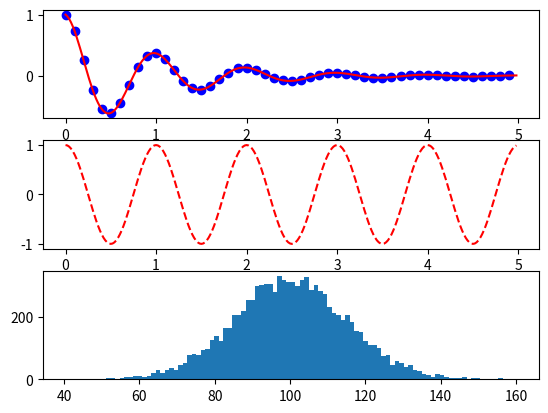

Reproduce this figure in Python. (Note: this script raises an exception after producing the figure.)
"""
Basic funcionalitty shared all over the code
"""

import numpy as np
import matplotlib.pyplot as plt

from scipy import ndimage


def add_grid(f, delta, color=255):
  g = np.copy(f)
  g[::delta, :] = color
  g[:, ::delta] = color

  return g


def add_inner_border(f, size, color=255):
  if not size:
    return g

  g = np.copy(f)
  g[:size, :] = color
  g[-size:, :] = color
  g[:, :size] = color
  g[:, -size:] = color

  return g


def rotate_90(f):
  return f.transpose()


def crop_binary(f):
  r, c = f.nonzero()
  return f[r[0]:r[-1] + 1, c.min():c.max() + 1]


def gen_four_squares(isImg=False):
  H = 300
  W = 600

  if not isImg:
    H /= 50
    W /= 50

  img = np.empty((H, W), "uint8")
  img[:, :W / 2] = 64
  img[:, W / 2:] = 192
  img[H / 3:2 * H / 3, W / 6:2 * W / 6] = 128
  img[H / 3:2 * H / 3, 2 * W / 3:5 * W / 6] = 128

  return img


def normalize(arr, range=(0, 255)):
  """
  Based on minimum and maximimum values, performs
  a linear interpolation of the values.
  """
  arr = np.asarray(arr)
  faux = np.ravel(arr).astype(float)
  min_val = faux.min()
  max_val = faux.max()
  lower, upper = range

  if upper == lower:
    g = np.ones(faux.shape) * max_val
  if max_val == min_val:
    g = np.ones(faux.shape) * (upper + lower) / 2.0
  else:
    g = (faux - min_val) * (upper - lower) / (max_val - min_val) + lower

  g = g.reshape(arr.shape).astype(arr.dtype)

  return g


def equalize_histogram(img):
  """
  T(r) = (L-1)/n * (\sum\limits_{i=0}^{r},h(i)),
  where h(i) = hist(i).
  """
  # np.bincount() returns an array that, contains
  # the number of occurences of each integer I,
  # indexed by the array returned, i.e, out
  # 'absolute' histogram (divide it by N and then
  # we have a relative)
  bins = np.bincount(img.ravel())
  n = img.size
  T = 255/n * np.cumsum(bins)
  T = T.astype(uint8)

  return T[img]


def f(t):
  return np.exp(-t) * np.cos(2 * np.pi * t)


def main():
  t1 = np.arange(0.0, 5.0, 0.1)
  t2 = np.arange(0.0, 5.0, 0.02)

  plt.figure(1)
  plt.subplot(311)
  plt.plot(t1, f(t1), 'bo', t2, f(t2), 'r')

  plt.subplot(312)
  plt.plot(t2, np.cos(2 * np.pi * t2), 'r--')

  plt.subplot(313)
  mu, sigma = 100, 15
  x = mu + sigma * np.random.randn(10000)

  hist, bins, patches = plt.hist(x, 100, normed=1, facecolor='g', alpha=0.75)

  plt.plot(x, np.cumsum(hist), 'r')

  plt.xlabel('Smarts')
  plt.ylabel('Probability')
  plt.title('Histogram of IQ')
  plt.text(60, .025, r'$x^2 + y^2 = r^2$')

  plt.show()


if __name__ == '__main__':
  main()
